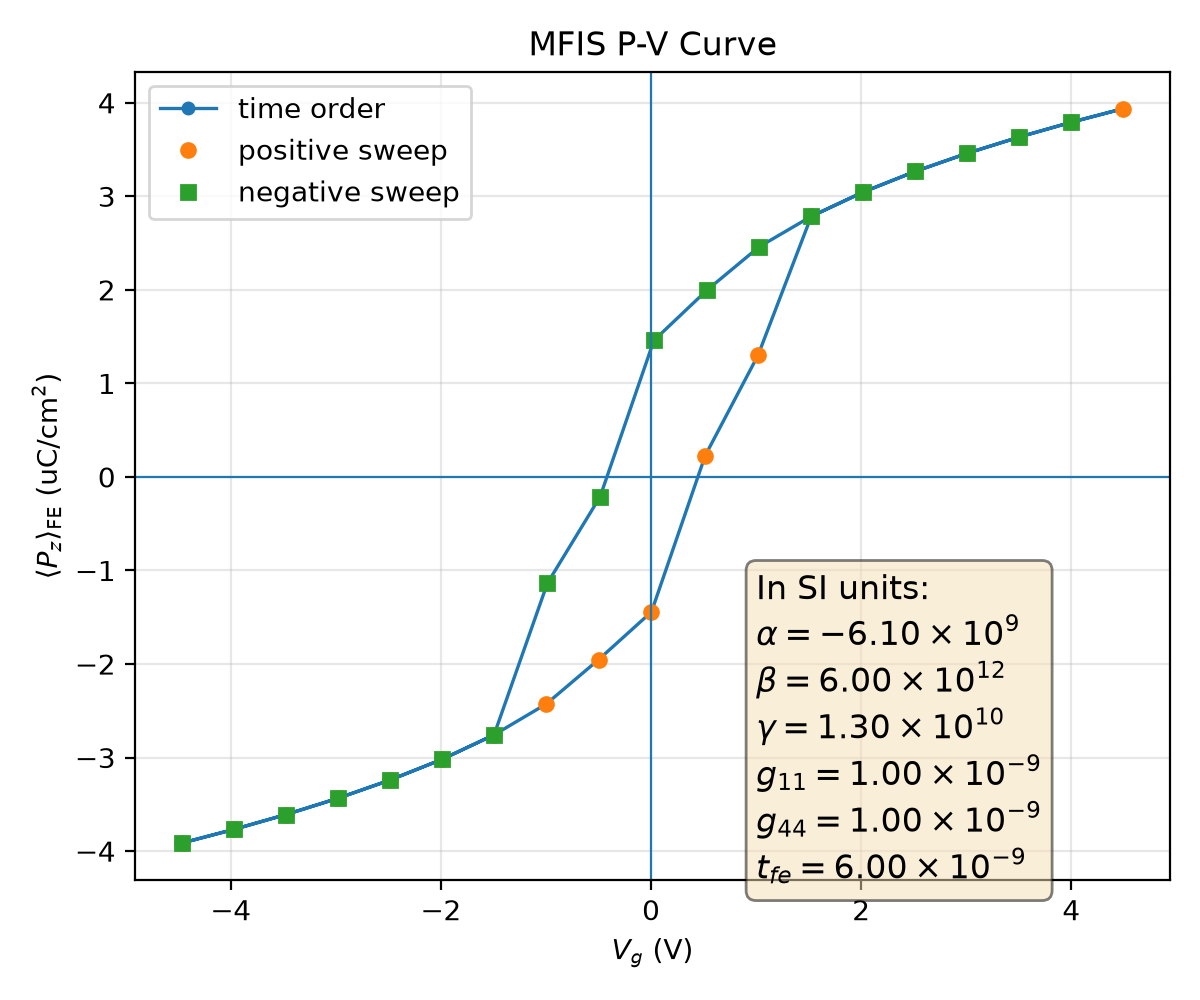

Source data for this figure (header and first rows):
plotfile, step, P_mean, P_min, P_max, P_std, Vg_mean, Vg_min, Vg_max, Vg_std, Nx, Ny, Nz, num_FE_cells, sweep_direction
plt00010294, 10294, 0.03913, 0.03296, 0.04217, 0.001936, -4.462, -4.462, -4.462, 5.5109462484610343e-14, 64, 64, 59, 53248, 0.0
plt00010313, 10313, 0.03767, 0.03114, 0.04038, 0.002, -3.968, -3.968, -3.968, 2.0198661290567773e-14, 64, 64, 59, 53248, 1.0
plt00010334, 10334, 0.03609, 0.02916, 0.03843, 0.00208, -3.474, -3.474, -3.474, 9.09875014589652e-15, 64, 64, 59, 53248, 1.0
plt00010358, 10358, 0.03435, 0.02698, 0.03628, 0.00218, -2.979, -2.979, -2.979, 7.145645855036086e-15, 64, 64, 59, 53248, 1.0
plt00010386, 10386, 0.03241, 0.02455, 0.03386, 0.002304, -2.485, -2.485, -2.485, 1.123288411284113e-14, 64, 64, 59, 53248, 1.0
plt00010419, 10419, 0.03019, 0.02179, 0.03108, 0.002458, -1.99, -1.99, -1.99, 1.212719903116571e-13, 64, 64, 59, 53248, 1.0
plt00010461, 10461, 0.02757, 0.01857, 0.02859, 0.002648, -1.494, -1.494, -1.494, 4.6229258811625465e-14, 64, 64, 59, 53248, 1.0
plt00010519, 10519, 0.02427, 0.01465, 0.02554, 0.002885, -0.9975, -0.9975, -0.9975, 5.816813134524632e-15, 64, 64, 59, 53248, 1.0
plt00010623, 10623, 0.01952, 0.009462, 0.02122, 0.003175, -0.4986, -0.4986, -0.4986, 2.5072243036317507e-14, 64, 64, 59, 53248, 1.0
plt00010811, 10811, 0.01442, 0.004848, 0.01674, 0.003388, 0.00416, 0.00416, 0.00416, 2.10281355704165e-15, 64, 64, 59, 53248, 1.0
plt00012639, 12639, -0.002289, -0.03185, 0.03172, 0.02412, 0.5158, 0.5112, 0.5207, 0.003259, 64, 64, 59, 53248, 1.0
plt00017107, 17107, -0.01301, -0.03117, 0.03141, 0.02106, 1.018, 1.012, 1.024, 0.003594, 64, 64, 59, 53248, 1.0
plt00017277, 17277, -0.02786, -0.02886, -0.01891, 0.002627, 1.525, 1.525, 1.525, 2.292926886317462e-08, 64, 64, 59, 53248, 1.0
plt00017311, 17311, -0.03046, -0.03142, -0.02212, 0.002438, 2.02, 2.02, 2.02, 8.767855861078264e-13, 64, 64, 59, 53248, 1.0
plt00017339, 17339, -0.03267, -0.03418, -0.02487, 0.002287, 2.515, 2.515, 2.515, 1.1643323372533947e-14, 64, 64, 59, 53248, 1.0
plt00017363, 17363, -0.0346, -0.03659, -0.02729, 0.002165, 3.01, 3.01, 3.01, 1.972677624050892e-14, 64, 64, 59, 53248, 1.0
plt00017384, 17384, -0.03633, -0.03873, -0.02946, 0.002067, 3.504, 3.504, 3.504, 7.989557063865966e-15, 64, 64, 59, 53248, 1.0
plt00017403, 17403, -0.03791, -0.04068, -0.03144, 0.001989, 3.998, 3.998, 3.998, 2.5407618256249704e-14, 64, 64, 59, 53248, 1.0
plt00017420, 17420, -0.03937, -0.04246, -0.03326, 0.001927, 4.492, 4.492, 4.492, 1.012039995190253e-13, 64, 64, 59, 53248, 1.0
plt00017438, 17438, -0.03791, -0.04068, -0.03144, 0.001989, 3.998, 3.998, 3.998, 2.9299793175153404e-14, 64, 64, 59, 53248, -1.0
plt00017459, 17459, -0.03633, -0.03873, -0.02946, 0.002067, 3.504, 3.504, 3.504, 1.5561053998229984e-14, 64, 64, 59, 53248, -1.0
plt00017482, 17482, -0.0346, -0.03659, -0.02729, 0.002165, 3.01, 3.01, 3.01, 6.4638915975992706e-15, 64, 64, 59, 53248, -1.0
plt00017509, 17509, -0.03267, -0.03418, -0.02487, 0.002287, 2.515, 2.515, 2.515, 1.427597448369157e-14, 64, 64, 59, 53248, -1.0
plt00017542, 17542, -0.03046, -0.03142, -0.02212, 0.002438, 2.02, 2.02, 2.02, 1.3472180148700993e-15, 64, 64, 59, 53248, -1.0
plt00017583, 17583, -0.02786, -0.02886, -0.01891, 0.002627, 1.525, 1.525, 1.525, 2.9990358617070305e-14, 64, 64, 59, 53248, -1.0
plt00017639, 17639, -0.0246, -0.02584, -0.01502, 0.002862, 1.028, 1.028, 1.028, 9.116428560799098e-15, 64, 64, 59, 53248, -1.0
plt00017738, 17738, -0.01994, -0.02159, -0.00989, 0.003153, 0.5297, 0.5297, 0.5297, 4.658887256979305e-16, 64, 64, 59, 53248, -1.0
plt00017919, 17919, -0.01459, -0.01689, -0.004983, 0.003382, 0.02698, 0.02698, 0.02698, 1.3457809866796782e-16, 64, 64, 59, 53248, -1.0
plt00019806, 19806, 0.002115, -0.0318, 0.03183, 0.02415, -0.4848, -0.489, -0.4803, 0.003219, 64, 64, 59, 53248, -1.0
plt00021451, 21451, 0.01136, -0.03133, 0.03131, 0.0216, -0.9864, -0.9904, -0.981, 0.003092, 64, 64, 59, 53248, -1.0
plt00021618, 21618, 0.02757, 0.01857, 0.02859, 0.002648, -1.494, -1.494, -1.494, 2.267679123130362e-08, 64, 64, 59, 53248, -1.0
plt00021652, 21652, 0.03019, 0.02179, 0.03108, 0.002458, -1.99, -1.99, -1.99, 1.1676034878050378e-12, 64, 64, 59, 53248, -1.0
plt00021681, 21681, 0.03241, 0.02455, 0.03386, 0.002304, -2.485, -2.485, -2.485, 4.571760376851257e-14, 64, 64, 59, 53248, -1.0
plt00021705, 21705, 0.03435, 0.02698, 0.03628, 0.00218, -2.979, -2.979, -2.979, 1.1088343773967378e-15, 64, 64, 59, 53248, -1.0
plt00021726, 21726, 0.03609, 0.02916, 0.03843, 0.00208, -3.474, -3.474, -3.474, 5.300367390085934e-14, 64, 64, 59, 53248, -1.0
plt00021745, 21745, 0.03767, 0.03114, 0.04038, 0.002, -3.968, -3.968, -3.968, 9.796021259751314e-14, 64, 64, 59, 53248, -1.0
plt00021762, 21762, 0.03913, 0.03296, 0.04217, 0.001936, -4.462, -4.462, -4.462, 1.5683251099742766e-14, 64, 64, 59, 53248, -1.0
